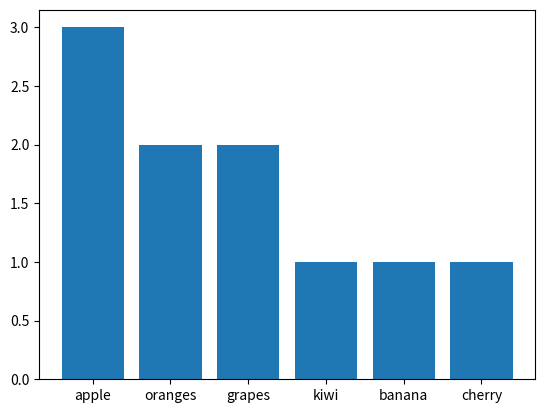

Source code (Python):
from collections import Counter
import matplotlib.pyplot as plt


fruits = ['apple', 'oranges', 'grapes', 'kiwi', 'banana', 'apple', 'apple', 'oranges', 'grapes', 'cherry']


fruit_counter = Counter(fruits)

print(fruit_counter.keys())
print(fruit_counter.values())

plt.bar(fruit_counter.keys(), fruit_counter.values())


plt.show()
